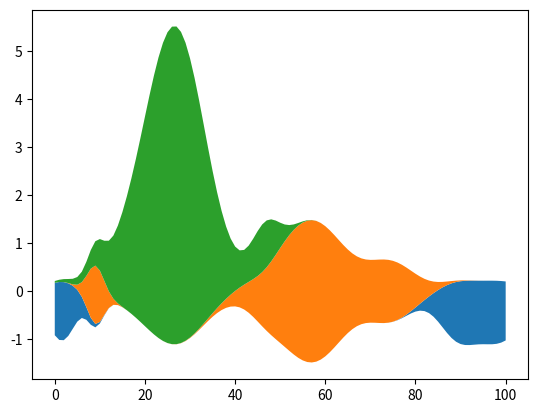

Reproduce this figure in Python.
import numpy as np
import matplotlib.pyplot as plt

# Fixing random state for reproducibility
np.random.seed(19680801)


def gaussian_mixture(x, n=5):
    """Return a random mixture of *n* Gaussians, evaluated at positions *x*."""
    def add_random_gaussian(a):
        amplitude = 1 / (.1 + np.random.random())
        dx = x[-1] - x[0]
        x0 = (2 * np.random.random() - .5) * dx
        z = 10 / (.1 + np.random.random()) / dx
        a += amplitude * np.exp(-(z * (x - x0))**2)
    a = np.zeros_like(x)
    for j in range(n):
        add_random_gaussian(a)
    return a


x = np.linspace(0, 100, 101)
ys = [gaussian_mixture(x) for _ in range(3)]

fig, ax = plt.subplots()
ax.stackplot(x, ys, baseline='wiggle')
plt.show()

# Source: https://matplotlib.org/stable/gallery/lines_bars_and_markers/stackplot_demo.html#streamgraphs

# Further reading: https://matplotlib.org/stable/api/_as_gen/matplotlib.axes.Axes.stackplot.html?highlight=stack#matplotlib.axes.Axes.stackplot
